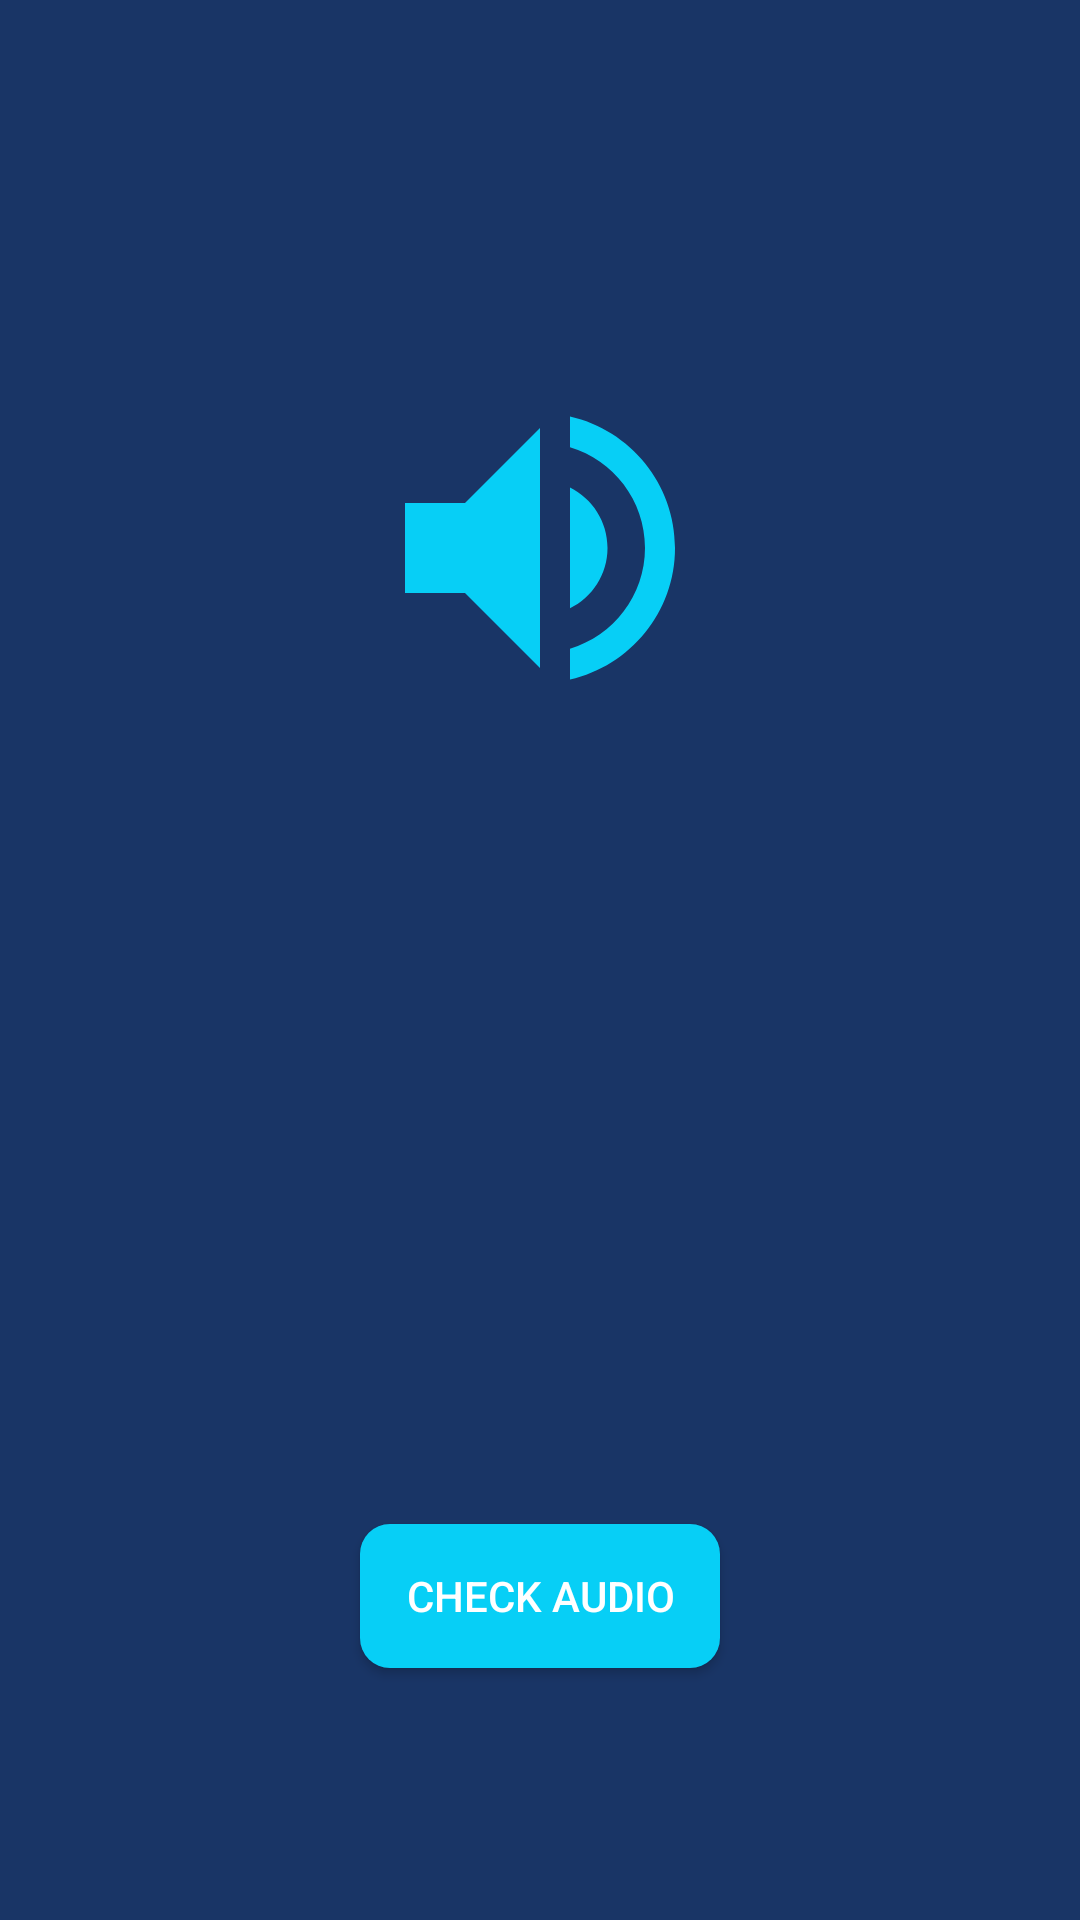

Reconstruct the res/layout file that produces this screen, plus the resources it refers to.
<!-- AndroidManifest.xml: application theme Theme.TestYourAndroid -->
<!-- res/layout/activity_speaker.xml -->
<?xml version="1.0" encoding="utf-8"?>
<androidx.constraintlayout.widget.ConstraintLayout xmlns:android="http://schemas.android.com/apk/res/android"
    xmlns:app="http://schemas.android.com/apk/res-auto"
    xmlns:tools="http://schemas.android.com/tools"
    android:layout_width="match_parent"
    android:layout_height="match_parent"
    tools:context=".Activities.SpeakerActivity"
    android:background="@color/tect_color">

    <androidx.appcompat.widget.AppCompatButton
        android:textColor="@color/white"
        android:background="@drawable/button_design"
        android:id="@+id/button_speaker"
        android:layout_width="120dp"
        android:layout_height="wrap_content"
        android:layout_marginBottom="84dp"
        android:elevation="40dp"
        android:text="Check Audio"
        app:layout_constraintBottom_toBottomOf="parent"
        app:layout_constraintEnd_toEndOf="parent"
        app:layout_constraintStart_toStartOf="parent" />

    <androidx.appcompat.widget.AppCompatButton
        android:textColor="@color/white"
        android:background="@drawable/button_design"
        android:visibility="invisible"
        android:id="@+id/button_speaker_stop"
        android:layout_width="120dp"
        android:layout_height="wrap_content"
        android:layout_marginBottom="84dp"
        android:elevation="40dp"
        android:text="Stop Audio"
        app:layout_constraintBottom_toBottomOf="parent"
        app:layout_constraintEnd_toEndOf="parent"
        app:layout_constraintStart_toStartOf="parent" />


    <ImageView
        android:id="@+id/imageView3"
        android:layout_width="120dp"
        android:layout_height="120dp"
        app:layout_constraintBottom_toTopOf="@+id/guideline2"
        app:layout_constraintEnd_toEndOf="parent"
        app:layout_constraintStart_toStartOf="parent"
        app:layout_constraintTop_toTopOf="parent"
        app:srcCompat="@drawable/speaker" />

    <androidx.constraintlayout.widget.Guideline
        android:id="@+id/guideline2"
        android:layout_width="wrap_content"
        android:layout_height="wrap_content"
        android:orientation="horizontal"
        app:layout_constraintGuide_begin="365dp" />

</androidx.constraintlayout.widget.ConstraintLayout>
<!-- resources referenced by this layout -->
<resources>
  <color name="tect_color">#193566</color>
  <color name="white">#FFFFFFFF</color>
  <!-- drawable button_design (drawable) -->
  <?xml version="1.0" encoding="utf-8"?>
  <shape xmlns:android="http://schemas.android.com/apk/res/android">
  
      <solid
          android:color="@color/OurNeon"/>
      <corners
          android:radius="10dp"/>
  </shape>
  <!-- drawable speaker (drawable) -->
  <vector android:height="24dp" android:tint="@color/OurNeon"
      android:viewportHeight="24" android:viewportWidth="24"
      android:width="24dp" xmlns:android="http://schemas.android.com/apk/res/android">
      <path android:fillColor="@android:color/white" android:pathData="M3,9v6h4l5,5L12,4L7,9L3,9zM16.5,12c0,-1.77 -1.02,-3.29 -2.5,-4.03v8.05c1.48,-0.73 2.5,-2.25 2.5,-4.02zM14,3.23v2.06c2.89,0.86 5,3.54 5,6.71s-2.11,5.85 -5,6.71v2.06c4.01,-0.91 7,-4.49 7,-8.77s-2.99,-7.86 -7,-8.77z"/>
  </vector>
  <style name="Theme.TestYourAndroid" parent="Theme.MaterialComponents.DayNight.NoActionBar">
          
          <item name="colorPrimary">@color/tect_color</item>
          <item name="colorPrimaryVariant">@color/tect_color</item>
          <item name="colorOnPrimary">@color/white</item>
          
          <item name="colorSecondary">@color/tect_color</item>
          <item name="colorSecondaryVariant">@color/tect_color</item>
          <item name="colorOnSecondary">@color/black</item>
          
          <item name="android:statusBarColor" tools:targetApi="l">?attr/colorPrimaryVariant</item>
          
      </style>
  <color name="OurNeon">#07cff6</color>
  <color name="black">#FF000000</color>
</resources>
